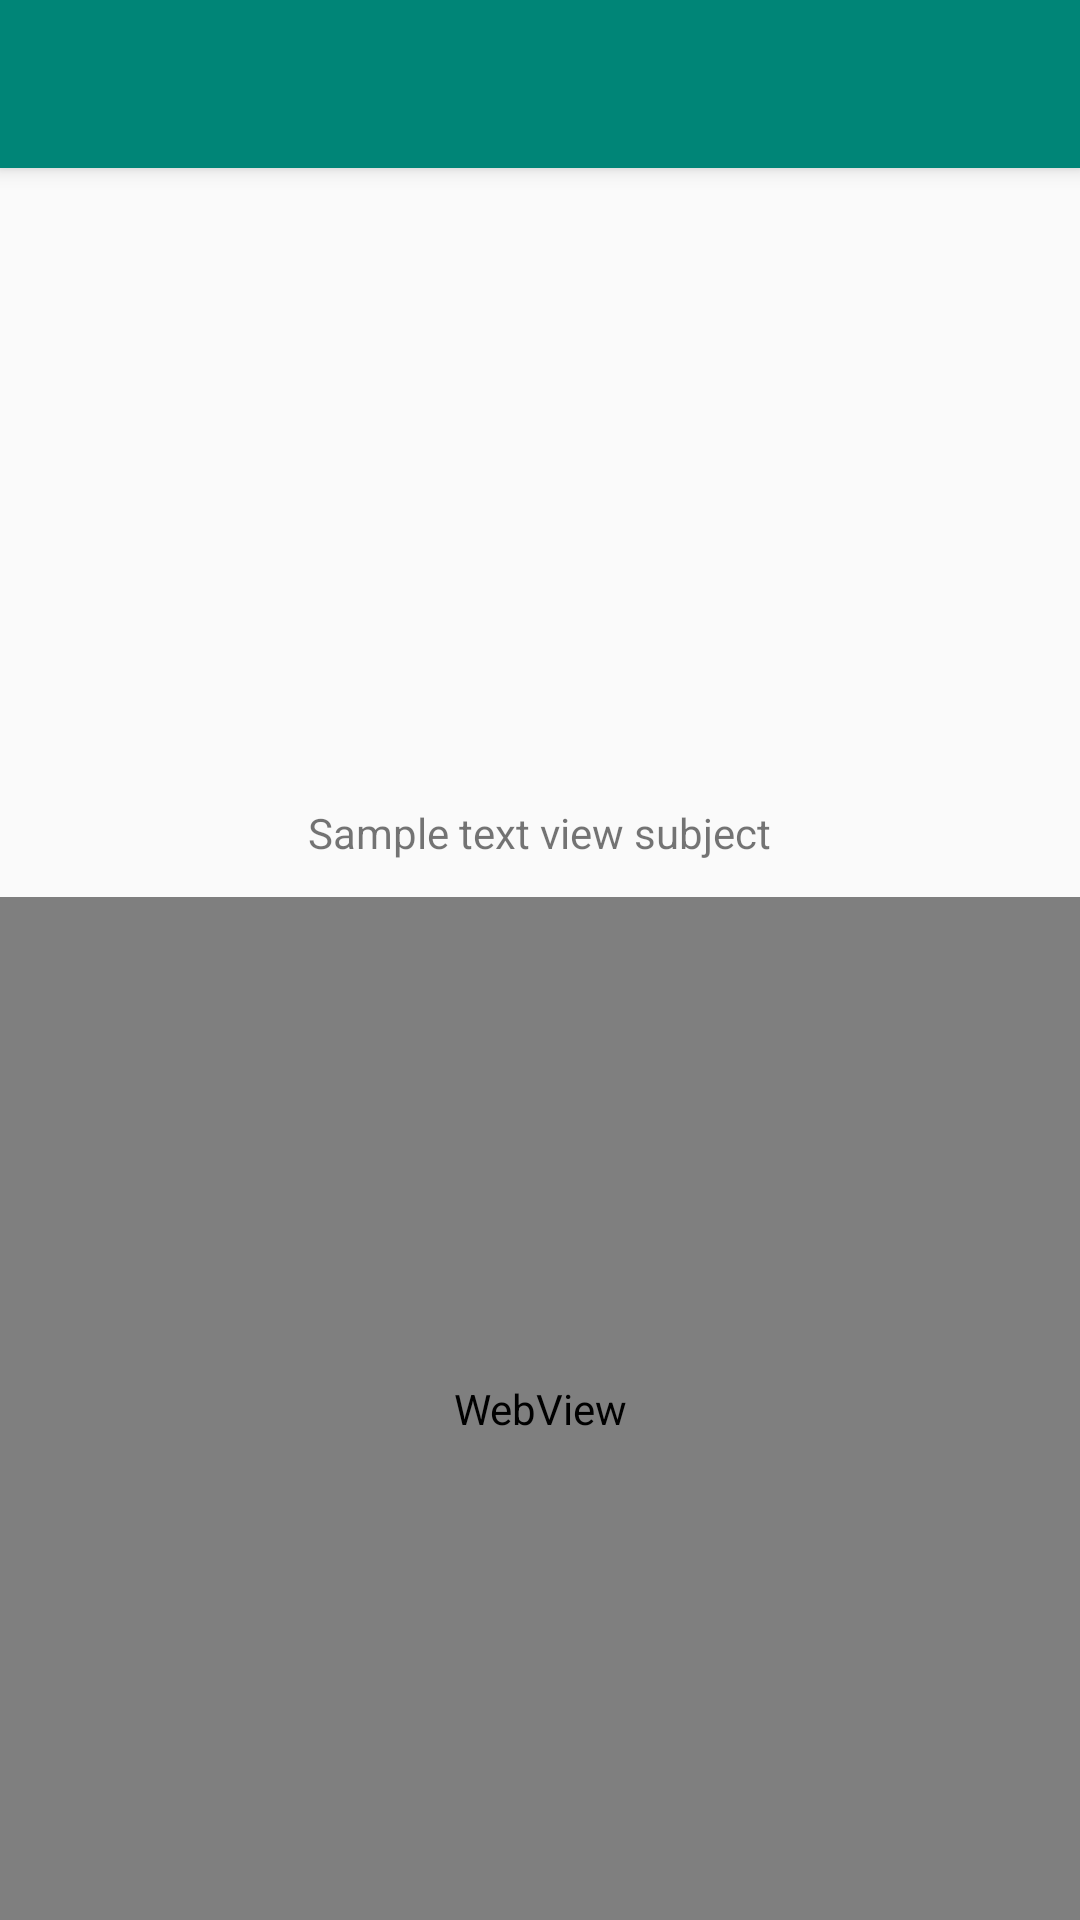

Android layout source for this screen:
<!-- AndroidManifest.xml: application theme AppTheme -->
<!-- res/layout/activity_programs_container.xml -->
<?xml version="1.0" encoding="utf-8"?>
<androidx.coordinatorlayout.widget.CoordinatorLayout xmlns:android="http://schemas.android.com/apk/res/android"
    xmlns:app="http://schemas.android.com/apk/res-auto"
    xmlns:tools="http://schemas.android.com/tools"
    android:layout_width="match_parent"
    android:layout_height="match_parent"
    tools:context=".ProgramsContainer">

    <com.google.android.material.appbar.AppBarLayout
        android:layout_width="match_parent"
        android:layout_height="wrap_content"
        android:theme="@style/AppTheme.AppBarOverlay">

        <androidx.appcompat.widget.Toolbar
            android:id="@+id/toolbar"
            android:layout_width="match_parent"
            android:layout_height="?attr/actionBarSize"
            android:background="?attr/colorPrimary"
            app:popupTheme="@style/AppTheme.PopupOverlay" />

    </com.google.android.material.appbar.AppBarLayout>

    <include layout="@layout/content_programs_container" />



</androidx.coordinatorlayout.widget.CoordinatorLayout>
<!-- res/layout/content_programs_container.xml (included above) -->
<?xml version="1.0" encoding="utf-8"?>
<RelativeLayout xmlns:android="http://schemas.android.com/apk/res/android"
    xmlns:app="http://schemas.android.com/apk/res-auto"
    xmlns:tools="http://schemas.android.com/tools"
    android:layout_width="match_parent"
    android:layout_height="match_parent"
    app:layout_behavior="@string/appbar_scrolling_view_behavior">

    <LinearLayout
        android:layout_width="match_parent"
        android:layout_height="wrap_content"
        android:padding="@dimen/default_padding"
        android:gravity="center"
        android:id="@+id/linearLayoutContainer"
        android:orientation="vertical">

        <ImageView
            android:layout_width="match_parent"
            android:layout_height="200dp"
            android:padding="@dimen/normal_padding"
            android:id="@+id/imgProgramsContainerImage"/>

        <TextView
            android:id="@+id/txtProgramsContainerName"
            android:layout_width="wrap_content"
            android:layout_height="wrap_content"
            android:text="@string/subject"
            android:gravity="center"
            android:padding="@dimen/normal_padding"
            tools:ignore="MissingConstraints" />


    </LinearLayout>
    <WebView
        android:layout_width="match_parent"
        android:layout_height="match_parent"
        android:padding="@dimen/normal_padding"
        android:id="@+id/wViewProgramsContainer"
        android:layout_below="@id/linearLayoutContainer" />
</RelativeLayout>
<!-- resources referenced by this layout -->
<resources>
  <dimen name="default_padding">8dp</dimen>
  <dimen name="normal_padding">4dp</dimen>
  <string name="subject">Sample text view subject</string>
  <style name="AppTheme.AppBarOverlay" parent="ThemeOverlay.AppCompat.Dark.ActionBar" />
  <style name="AppTheme.PopupOverlay" parent="ThemeOverlay.AppCompat.Light">
          <item name="fontFamily">@font/leckerlione_regular</item>
      </style>
  <style name="AppTheme" parent="Theme.AppCompat.Light.DarkActionBar">
          
          <item name="colorPrimary">@color/colorPrimary</item>
          <item name="colorPrimaryDark">@color/colorPrimaryDark</item>
          <item name="colorAccent">@color/colorAccent</item>
      </style>
  <color name="colorPrimary">#008577</color>
  <color name="colorPrimaryDark">#00574B</color>
  <color name="colorAccent">#D81B60</color>
</resources>
